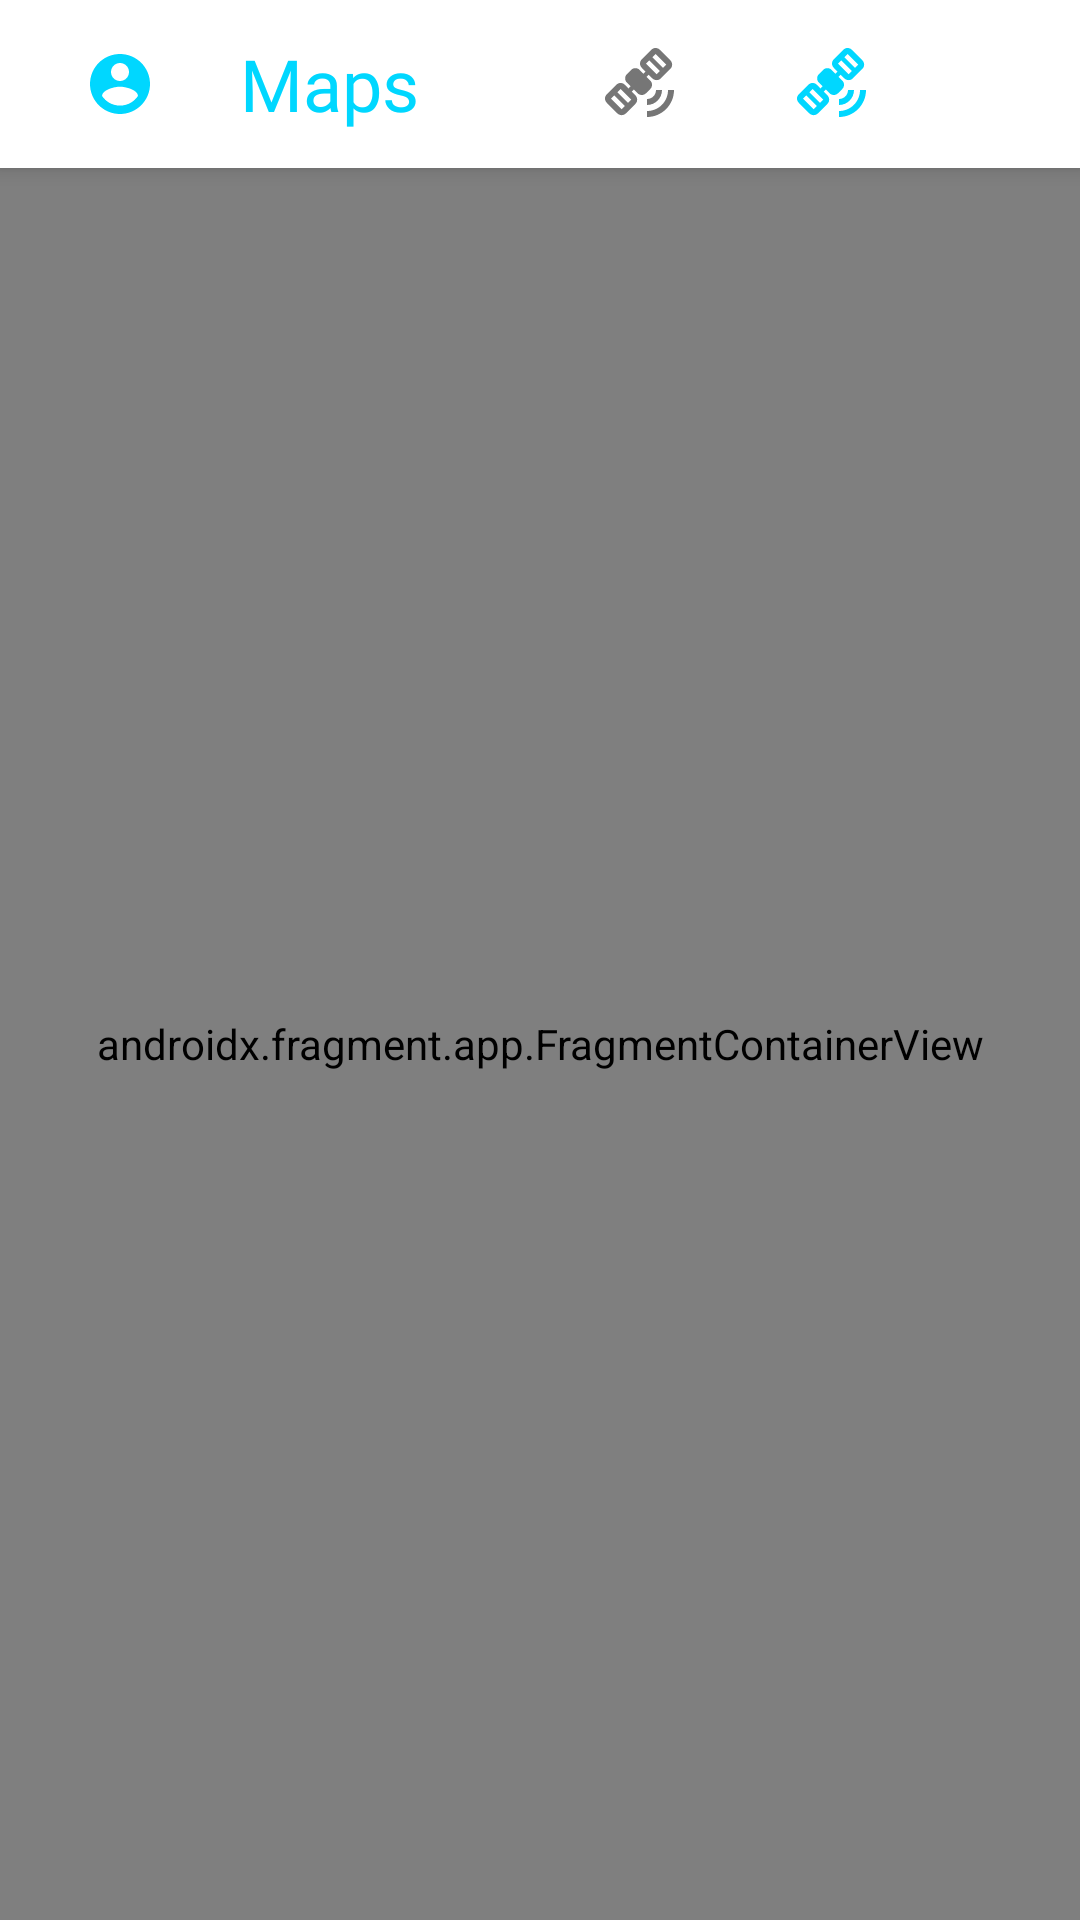

Write the Android layout XML for this screen, with the resource values it uses.
<!-- AndroidManifest.xml: application theme Theme.StoryBismillah -->
<!-- res/layout/fragment_maps.xml -->
<?xml version="1.0" encoding="utf-8"?>
<androidx.constraintlayout.widget.ConstraintLayout
    xmlns:android="http://schemas.android.com/apk/res/android"
    xmlns:app="http://schemas.android.com/apk/res-auto"
    xmlns:tools="http://schemas.android.com/tools"
    android:layout_width="match_parent"
    android:layout_height="match_parent"
    tools:context=".ui.maps.MapsFragment">

    <androidx.appcompat.widget.Toolbar
    android:id="@+id/main_toolbar"
    android:layout_width="match_parent"
    android:layout_height="?attr/actionBarSize"
    android:background="@color/white"
    android:elevation="4dp"
    app:layout_constraintEnd_toEndOf="parent"
    app:layout_constraintStart_toStartOf="parent"
    app:layout_constraintTop_toTopOf="parent">

    <ImageButton
        android:id="@+id/btnAccount"
        android:layout_width="wrap_content"
        android:layout_height="wrap_content"
        android:backgroundTint="@android:color/transparent"
        android:contentDescription="@string/account_icon"
        android:minHeight="48dp"
        android:src="@drawable/baseline_account_circle_24"
        tools:layout_editor_absoluteX="16dp"
        tools:layout_editor_absoluteY="6dp" />

    <TextView
        android:layout_width="wrap_content"
        android:layout_height="wrap_content"
        android:layout_marginStart="@dimen/dimen_32dp"
        android:text="@string/maps_title"
        android:textColor="@color/blue_sky"
        android:fontFamily="@font/tilt_warp"
        android:textSize="24sp" />

        <ImageButton
            android:id="@+id/btnNormal"
            android:layout_width="wrap_content"
            android:layout_height="wrap_content"
            android:backgroundTint="@android:color/transparent"
            android:contentDescription="@string/satellite_icon"
            android:minHeight="48dp"
            android:src="@drawable/baseline_satellite_alt_24"
            android:layout_marginStart="@dimen/dimen_50dp"
            app:layout_constraintEnd_toStartOf="parent"
            app:layout_constraintTop_toTopOf="parent" />

        <ImageButton
            android:id="@+id/btnSatellite"
            android:layout_width="wrap_content"
            android:layout_height="wrap_content"
            android:backgroundTint="@android:color/transparent"
            android:contentDescription="@string/satellite_icon"
            android:minHeight="48dp"
            android:src="@drawable/baseline_satellite_alt_24_blue"
            android:layout_marginStart="16dp"
            app:layout_constraintEnd_toStartOf="parent"
            app:layout_constraintTop_toTopOf="parent" />

    </androidx.appcompat.widget.Toolbar>

    <androidx.fragment.app.FragmentContainerView
        android:id="@+id/map"
        android:name="com.google.android.gms.maps.SupportMapFragment"
        android:layout_width="match_parent"
        android:layout_height="0dp"
        app:layout_constraintBottom_toBottomOf="parent"
        app:layout_constraintEnd_toEndOf="parent"
        app:layout_constraintStart_toStartOf="parent"
        app:layout_constraintTop_toBottomOf="@+id/main_toolbar"
        tools:context=".ui.location.LocationFragment" />

</androidx.constraintlayout.widget.ConstraintLayout>
<!-- resources referenced by this layout -->
<resources>
  <color name="blue_sky">#00d7ff</color>
  <color name="white">#FFFFFFFF</color>
  <dimen name="dimen_32dp">32dp</dimen>
  <dimen name="dimen_50dp">50dp</dimen>
  <!-- drawable baseline_account_circle_24 (drawable) -->
  <vector android:height="24dp" android:tint="#00D7FF"
      android:viewportHeight="24" android:viewportWidth="24"
      android:width="24dp" xmlns:android="http://schemas.android.com/apk/res/android">
      <path android:fillColor="@android:color/white" android:pathData="M12,2C6.48,2 2,6.48 2,12s4.48,10 10,10 10,-4.48 10,-10S17.52,2 12,2zM12,5c1.66,0 3,1.34 3,3s-1.34,3 -3,3 -3,-1.34 -3,-3 1.34,-3 3,-3zM12,19.2c-2.5,0 -4.71,-1.28 -6,-3.22 0.03,-1.99 4,-3.08 6,-3.08 1.99,0 5.97,1.09 6,3.08 -1.29,1.94 -3.5,3.22 -6,3.22z"/>
  </vector>
  <!-- drawable baseline_satellite_alt_24 (drawable) -->
  <vector android:height="24dp" android:tint="#767676"
      android:viewportHeight="24" android:viewportWidth="24"
      android:width="24dp" xmlns:android="http://schemas.android.com/apk/res/android">
      <path android:fillColor="@android:color/white" android:pathData="M15.44,0.59l-3.18,3.18c-0.78,0.78 -0.78,2.05 0,2.83l1.24,1.24l-0.71,0.71L11.55,7.3c-0.78,-0.78 -2.05,-0.78 -2.83,0L7.3,8.72c-0.78,0.78 -0.78,2.05 0,2.83l1.24,1.24l-0.71,0.71L6.6,12.25c-0.78,-0.78 -2.05,-0.78 -2.83,0l-3.18,3.18c-0.78,0.78 -0.78,2.05 0,2.83l3.54,3.54c0.78,0.78 2.05,0.78 2.83,0l3.18,-3.18c0.78,-0.78 0.78,-2.05 0,-2.83l-1.24,-1.24l0.71,-0.71l1.24,1.24c0.78,0.78 2.05,0.78 2.83,0l1.41,-1.41c0.78,-0.78 0.78,-2.05 0,-2.83L13.84,9.6l0.71,-0.71l1.24,1.24c0.78,0.78 2.05,0.78 2.83,0l3.18,-3.18c0.78,-0.78 0.78,-2.05 0,-2.83l-3.54,-3.54C17.48,-0.2 16.22,-0.2 15.44,0.59zM6.6,19.32l-1.06,1.06L2,16.85l1.06,-1.06L6.6,19.32zM8.72,17.2l-1.06,1.06l-3.54,-3.54l1.06,-1.06L8.72,17.2zM18.26,7.66L17.2,8.72l-3.54,-3.54l1.06,-1.06L18.26,7.66zM20.38,5.54L19.32,6.6l-3.54,-3.54L16.85,2L20.38,5.54zM14,21l0,2c4.97,0 9,-4.03 9,-9l-2,0C21,17.87 17.87,21 14,21zM14,17l0,2c2.76,0 5,-2.24 5,-5l-2,0C17,15.66 15.66,17 14,17z"/>
  </vector>
  <string name="account_icon">Account</string>
  <string name="maps_title">Maps</string>
  <string name="satellite_icon">Satellite</string>
  <style name="Theme.StoryBismillah" parent="Theme.MaterialComponents.Light.NoActionBar">
          
          <item name="colorPrimary">@color/blue_sky</item>
          <item name="colorPrimaryVariant">@color/white</item>
          <item name="colorOnPrimary">@color/white</item>
          
          <item name="colorSecondary">@color/blue_sky</item>
          <item name="colorSecondaryVariant">@color/teal_700</item>
          <item name="colorOnSecondary">@color/white</item>
          
          <item name="android:statusBarColor" tools:targetApi="l">?attr/colorPrimaryVariant</item>
          
          <item name="android:windowActivityTransitions">true</item>
          <item name="android:windowEnterTransition">@android:transition/slide_left</item>
          <item name="android:windowExitTransition">@android:transition/slide_right</item>
      </style>
  <color name="teal_700">#FF018786</color>
</resources>
